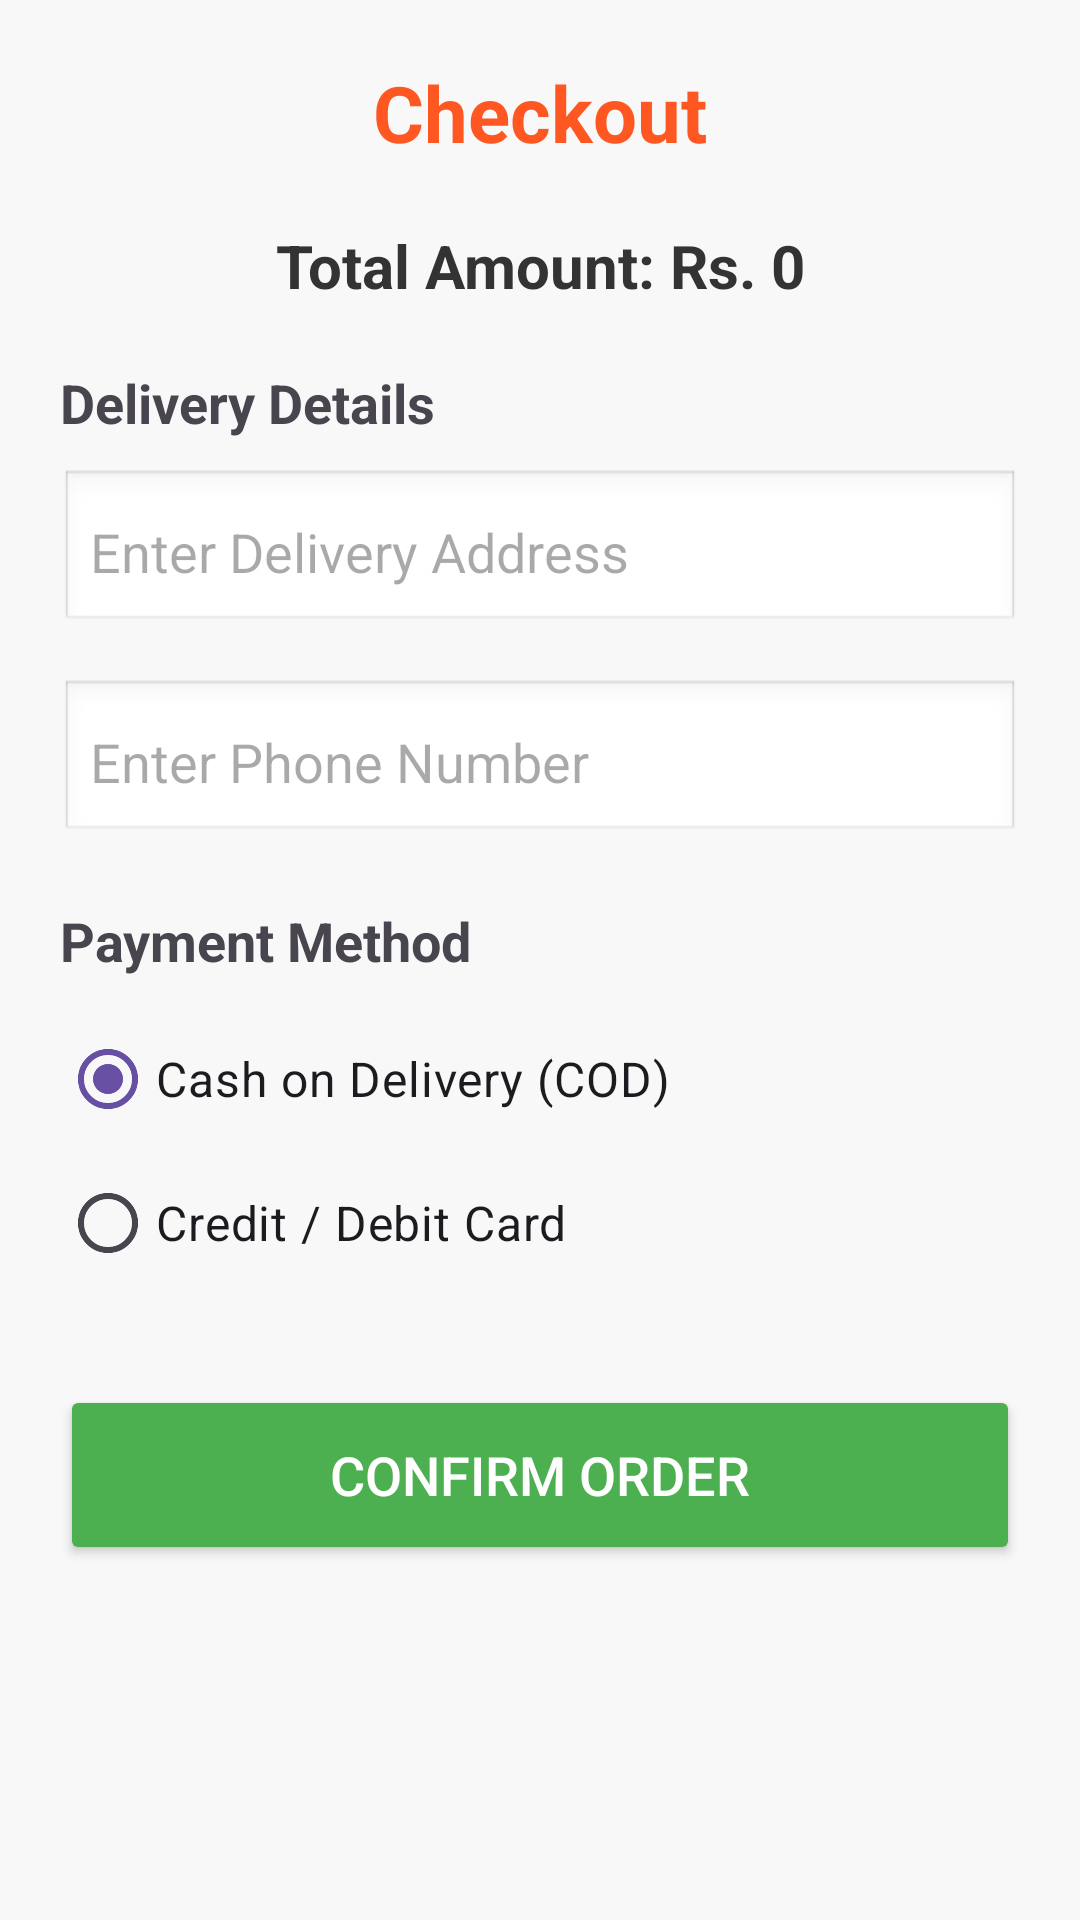

This screen was rendered from an Android layout file. Write that file and the resources it references.
<!-- AndroidManifest.xml: application theme Theme.PlatePick -->
<!-- res/layout/activity_checkout.xml -->
<?xml version="1.0" encoding="utf-8"?>
<ScrollView xmlns:android="http://schemas.android.com/apk/res/android"
    android:layout_width="match_parent"
    android:layout_height="match_parent"
    android:background="#F8F8F8">

    <LinearLayout
        android:layout_width="match_parent"
        android:layout_height="wrap_content"
        android:orientation="vertical"
        android:padding="20dp">

        <TextView
            android:layout_width="wrap_content"
            android:layout_height="wrap_content"
            android:text="Checkout"
            android:textSize="26sp"
            android:textStyle="bold"
            android:textColor="#FF5722"
            android:layout_gravity="center"
            android:layout_marginBottom="20dp"/>

        <TextView
            android:id="@+id/tvCheckoutTotal"
            android:layout_width="match_parent"
            android:layout_height="wrap_content"
            android:text="Total Amount: Rs. 0"
            android:textSize="20sp"
            android:textStyle="bold"
            android:textColor="#333333"
            android:layout_marginBottom="20dp"
            android:gravity="center"/>

        <TextView
            android:layout_width="wrap_content"
            android:layout_height="wrap_content"
            android:text="Delivery Details"
            android:textSize="18sp"
            android:textStyle="bold"
            android:layout_marginBottom="10dp"/>

        <EditText
            android:id="@+id/etAddress"
            android:layout_width="match_parent"
            android:layout_height="55dp"
            android:hint="Enter Delivery Address"
            android:background="@android:drawable/edit_text"
            android:padding="10dp"
            android:layout_marginBottom="15dp"/>

        <EditText
            android:id="@+id/etPhone"
            android:layout_width="match_parent"
            android:layout_height="55dp"
            android:hint="Enter Phone Number"
            android:inputType="phone"
            android:background="@android:drawable/edit_text"
            android:padding="10dp"
            android:layout_marginBottom="20dp"/>

        <TextView
            android:layout_width="wrap_content"
            android:layout_height="wrap_content"
            android:text="Payment Method"
            android:textSize="18sp"
            android:textStyle="bold"
            android:layout_marginBottom="10dp"/>

        <RadioGroup
            android:id="@+id/rgPaymentMethod"
            android:layout_width="match_parent"
            android:layout_height="wrap_content"
            android:layout_marginBottom="30dp">

            <RadioButton
                android:id="@+id/rbCash"
                android:layout_width="wrap_content"
                android:layout_height="wrap_content"
                android:text="Cash on Delivery (COD)"
                android:checked="true"
                android:textSize="16sp"/>

            <RadioButton
                android:id="@+id/rbCard"
                android:layout_width="wrap_content"
                android:layout_height="wrap_content"
                android:text="Credit / Debit Card"
                android:textSize="16sp"/>
        </RadioGroup>

        <Button
            android:id="@+id/btnPlaceOrder"
            android:layout_width="match_parent"
            android:layout_height="60dp"
            android:text="Confirm Order"
            android:textSize="18sp"
            android:textColor="#FFFFFF"
            android:backgroundTint="#4CAF50" />

    </LinearLayout>
</ScrollView>
<!-- resources referenced by this layout -->
<resources>
  <style name="Theme.PlatePick" parent="Base.Theme.PlatePick" />
  <style name="Base.Theme.PlatePick" parent="Theme.Material3.DayNight.NoActionBar">
          
          
      </style>
</resources>
